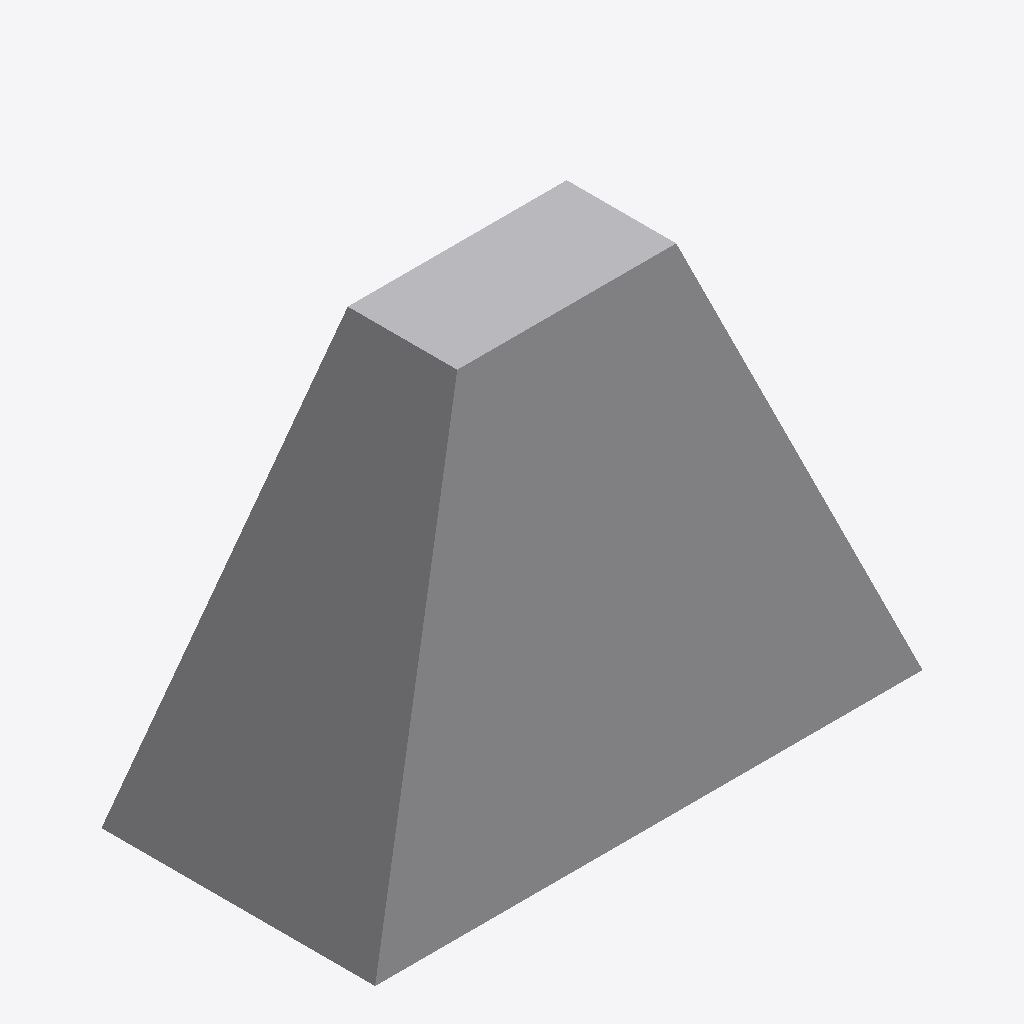
Isometric view of an IFC building model (IFC-SPF (STEP), schema IFC4, length unit unknown), seen from the south-west, elements coloured by IFC class: 1 other element (light grey).
Extent 200.0 m × 100.0 m × 150.0 m (x, y, z). Elements (1): 1 IfcBuildingElementProxy.

HEADER;
FILE_DESCRIPTION(('BoberCAD IFC tapered extruded reference fixture'),'2;1');
FILE_NAME('sample_reference_geometry_tapered_extruded.ifc','2026-06-23T00:00:00',('BoberCAD'),('BoberCAD'),'BoberCAD','BoberCAD','');
FILE_SCHEMA(('IFC4'));
ENDSEC;
DATA;
#40=IFCBUILDINGELEMENTPROXY('tapered-extruded-ref-1',$,'Tapered extruded reference member',$,$,#34,#21,$,$);
ENDSEC;
